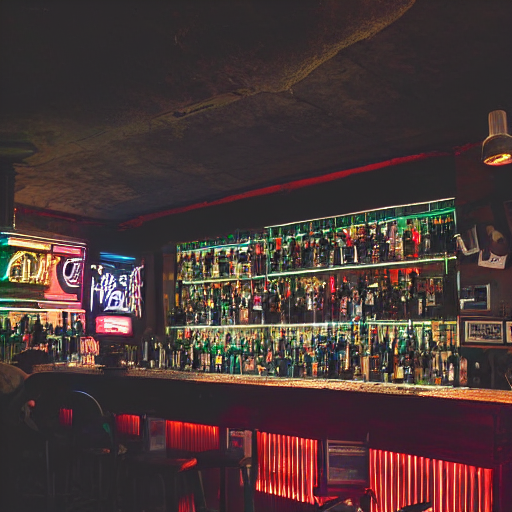
Generation parameters embedded in this image by AUTOMATIC1111 Stable Diffusion web UI or a fork of it (Forge, ...) (PNG 'parameters' text chunk):
a bar filled with people, neon light, gloomy atmosphere
Steps: 20, Sampler: DPM++ 2M Karras, CFG scale: 7, Seed: 2330534187, Size: 512x512, Model hash: cc6cb27103, Model: v1-5-pruned-emaonly, Version: v1.6.0-2-g4afaaf8a